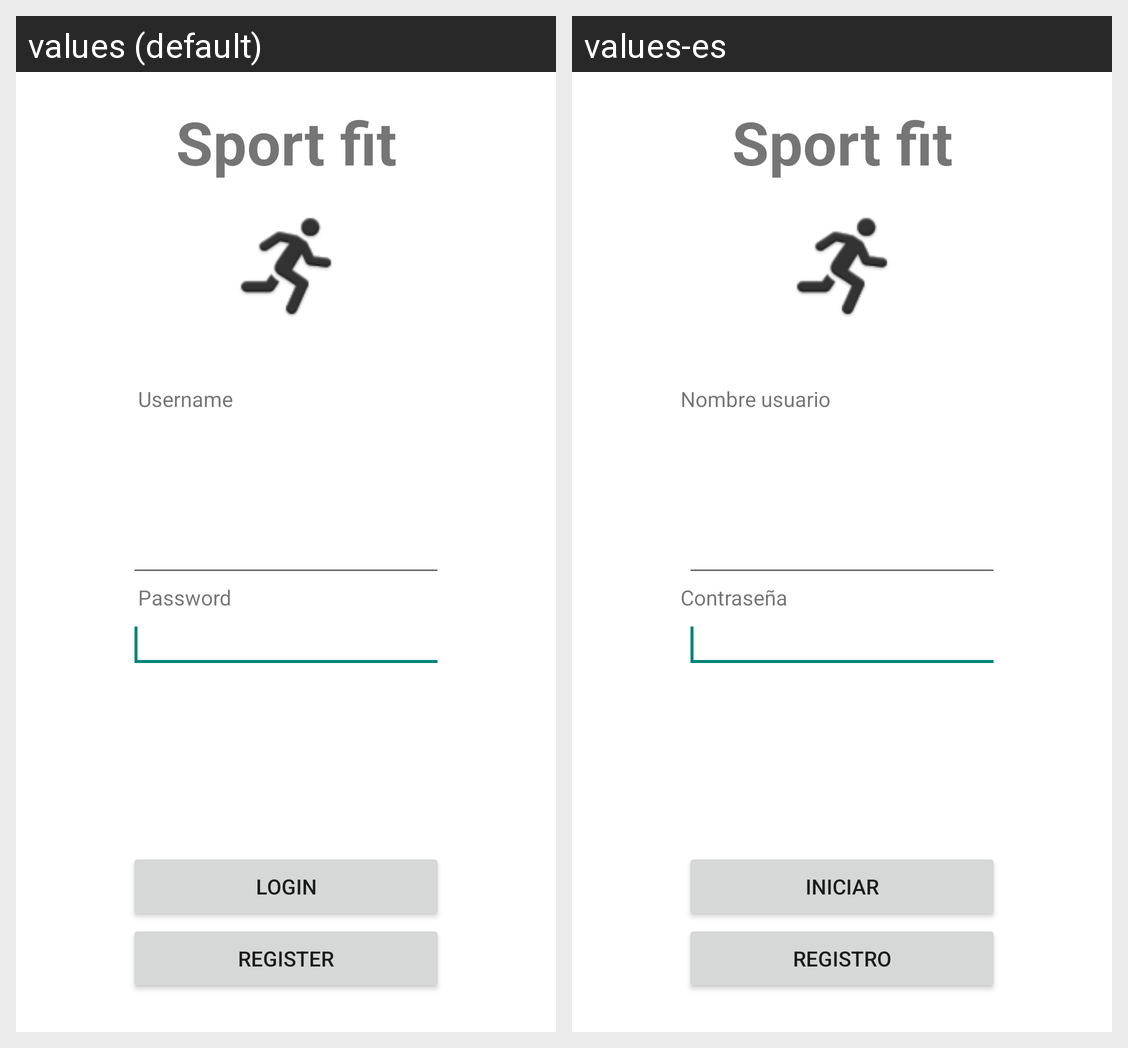

The same Android screen rendered under two of its app's locales, left to right. List the strings drawn on it with the default value and each locale's translation.
Android screen res/layout/login.xml rendered under 2 locales, left to right: values (default), values-es. Device: Nexus 5 (rendered at 1080×1920; each locale shown at half size, 540×960, under a caption strip naming it); theme AppTheme.
Strings drawn on this screen, with the default value and each locale's value (text and hints the layout hard-codes, and strings that could not be matched under every locale, appear in the picture but are not listed):

register
  values: Register
  values-es: Registro

login
  values: Login
  values-es: Iniciar

app_name
  values: Sport fit
  values-es: Sport fit

password
  values: Password
  values-es: Contraseña

username
  values: Username
  values-es: Nombre usuario
